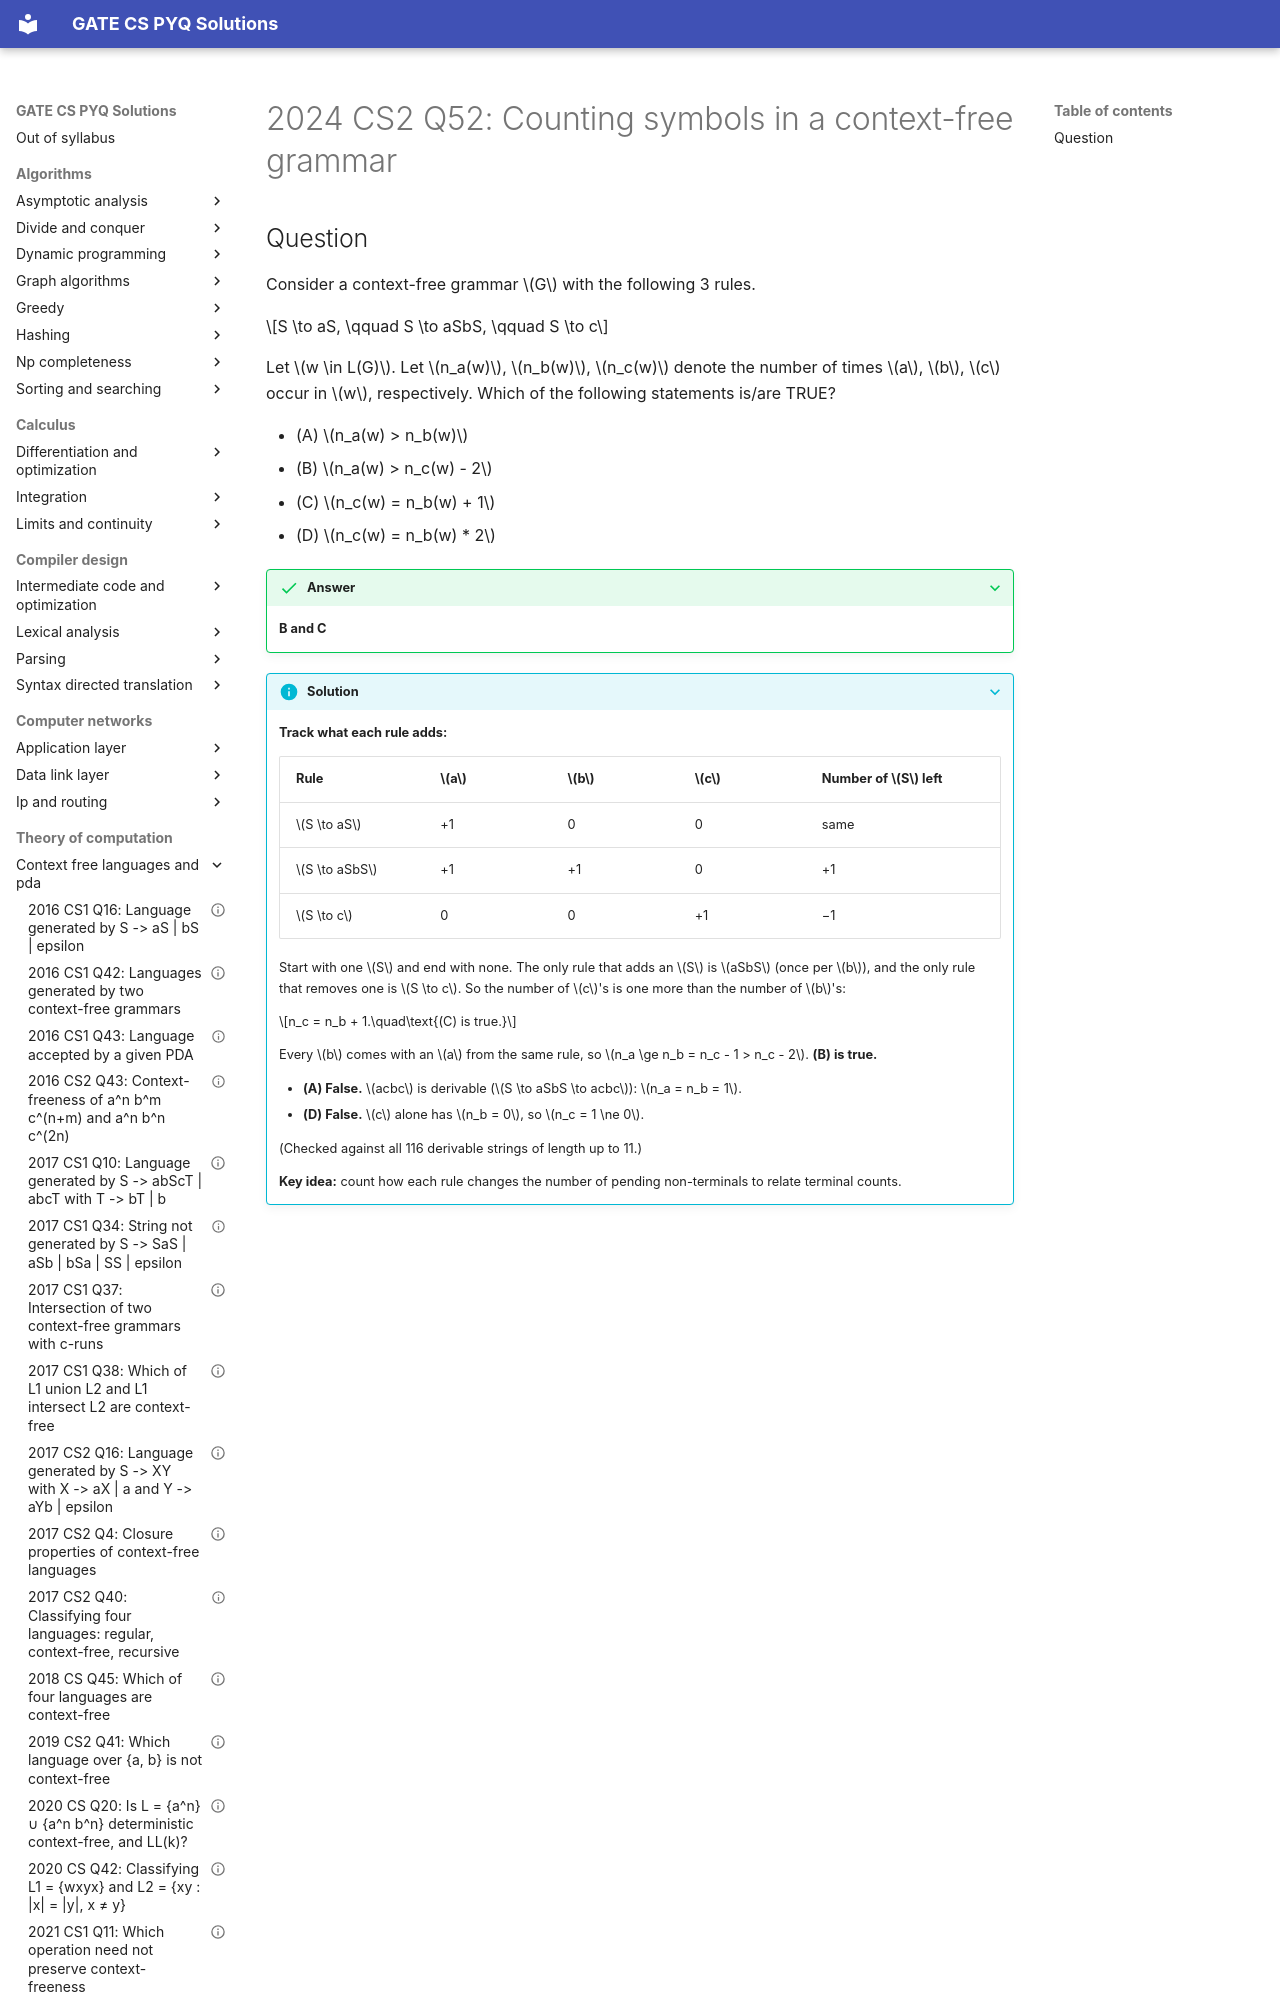

repository: saheenusman/GATE-PYQs · page: theory-of-computation/context-free-languages-and-pda/2024-set2-q52/index.html · generator: mkdocs

---
title: "2024 CS2 Q52: Counting symbols in a context-free grammar"
year: 2024
set: 2
paper: CS2
q_no: 52
subject: theory-of-computation
topic: context-free-languages-and-pda
also: []
marks: 2
type: MSQ
official_answer: "B;C"
status: verified
---

# 2024 CS2 Q52: Counting symbols in a context-free grammar
